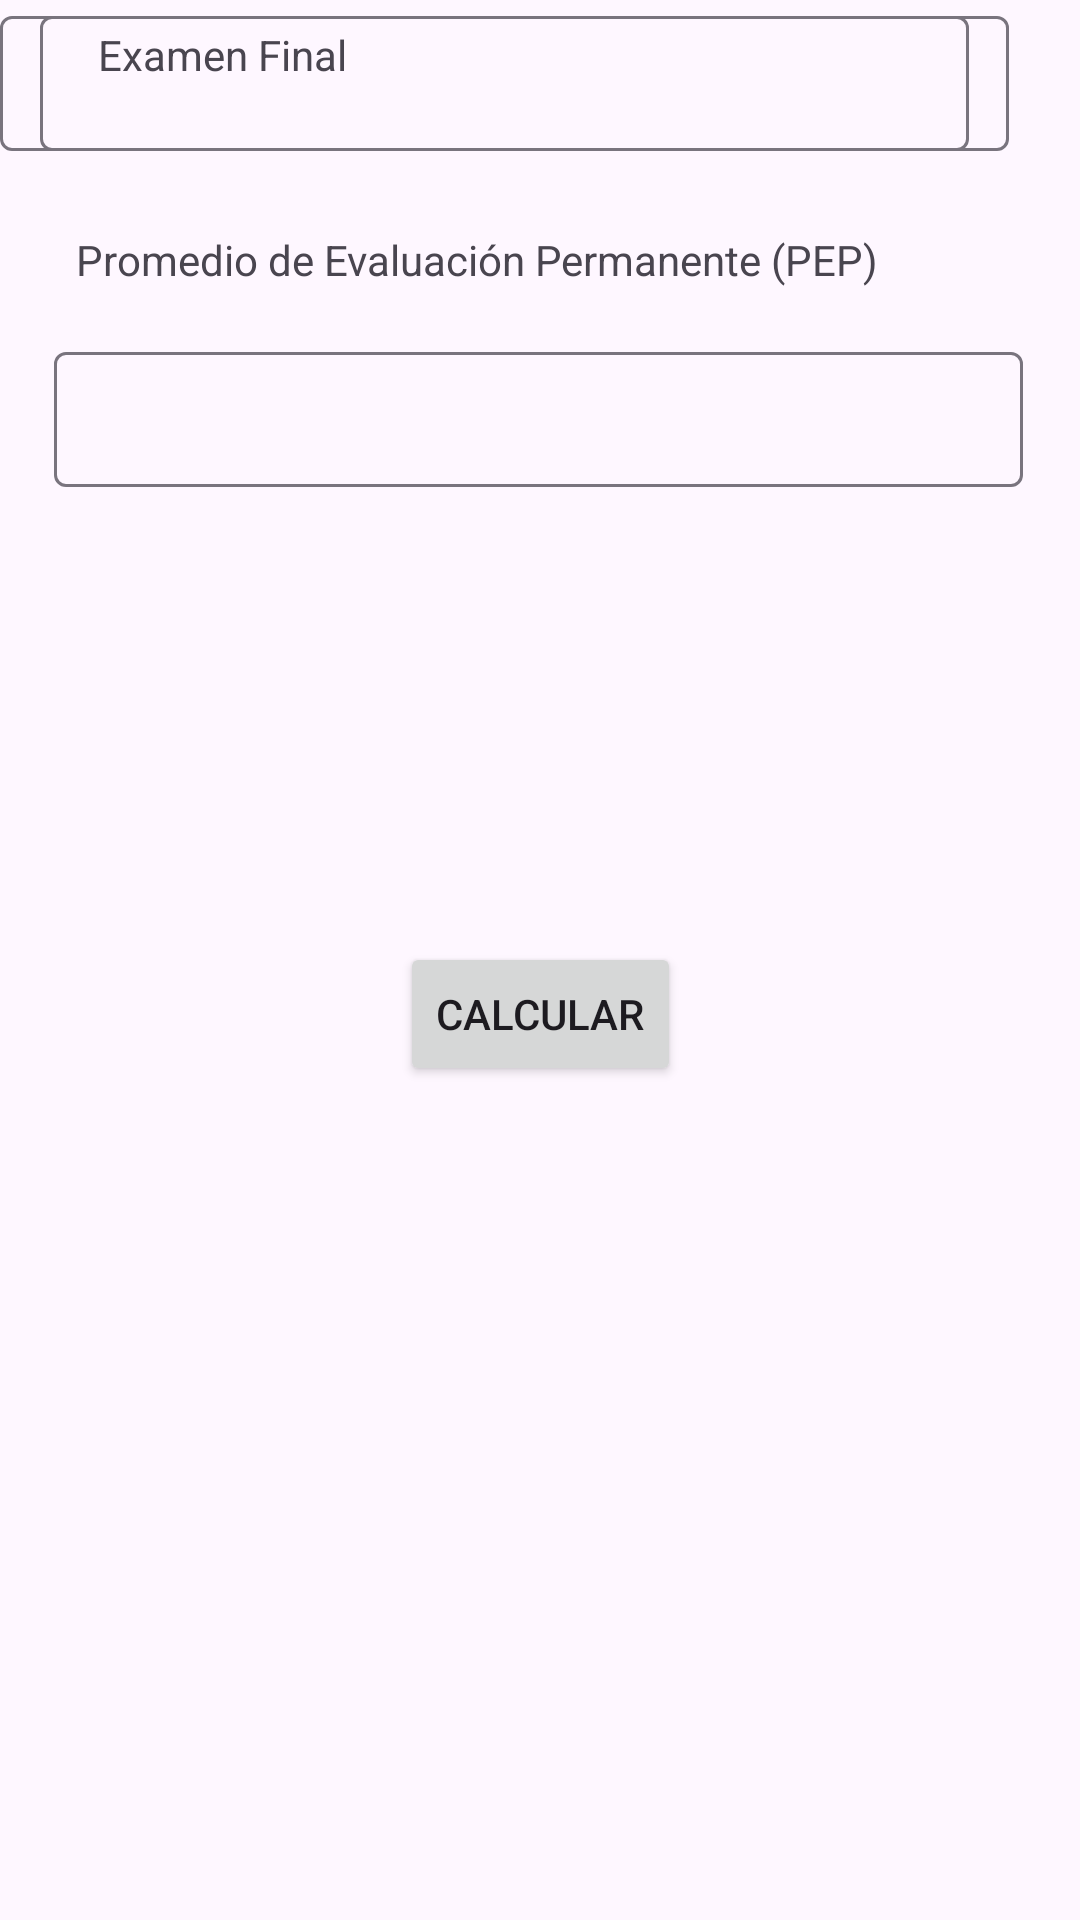

Produce the Android XML layout that renders to this screen, including the resource entries it uses.
<!-- AndroidManifest.xml: application theme Theme.PC1CARLOSCELI -->
<!-- res/layout/activity_main.xml -->
<?xml version="1.0" encoding="utf-8"?>
<androidx.constraintlayout.widget.ConstraintLayout xmlns:android="http://schemas.android.com/apk/res/android"
    xmlns:app="http://schemas.android.com/apk/res-auto"
    xmlns:tools="http://schemas.android.com/tools"
    android:layout_width="match_parent"
    android:layout_height="match_parent"
    tools:context=".MainActivity">

    <Button
        android:id="@+id/BtnCalcular"
        android:layout_width="wrap_content"
        android:layout_height="wrap_content"
        android:layout_marginBottom="132dp"
        android:text="Calcular"
        app:layout_constraintBottom_toBottomOf="parent"
        app:layout_constraintEnd_toEndOf="parent"
        app:layout_constraintStart_toStartOf="parent"
        app:layout_constraintTop_toBottomOf="@+id/textInputLayout3" />

    <TextView
        android:id="@+id/Titulo"
        android:layout_width="wrap_content"
        android:layout_height="wrap_content"
        android:layout_marginTop="16dp"
        android:layout_marginBottom="16dp"
        android:text="Cálculo de notas"
        app:layout_constraintBottom_toTopOf="@+id/TxtEP"
        app:layout_constraintEnd_toEndOf="parent"
        app:layout_constraintStart_toStartOf="parent"
        app:layout_constraintTop_toTopOf="parent" />

    <TextView
        android:id="@+id/TxtEP"
        android:layout_width="wrap_content"
        android:layout_height="wrap_content"
        android:layout_marginBottom="16dp"
        android:text="Examen Parcial"
        app:layout_constraintBottom_toTopOf="@+id/textInputLayout"
        app:layout_constraintEnd_toEndOf="parent"
        app:layout_constraintHorizontal_bias="0.123"
        app:layout_constraintStart_toStartOf="parent" />

    <com.google.android.material.textfield.TextInputLayout
        android:id="@+id/textInputLayout"
        android:layout_width="328dp"
        android:layout_height="53dp"
        tools:layout_editor_absoluteX="39dp"
        tools:layout_editor_absoluteY="149dp">

        <com.google.android.material.textfield.TextInputEditText
            android:id="@+id/TxtEP"
            android:layout_width="323dp"
            android:layout_height="45dp" />
    </com.google.android.material.textfield.TextInputLayout>

    <TextView
        android:id="@+id/textView3"
        android:layout_width="wrap_content"
        android:layout_height="wrap_content"
        android:layout_marginTop="16dp"
        android:layout_marginBottom="16dp"
        android:text="Examen Final"
        app:layout_constraintBottom_toTopOf="@+id/textInputLayout2"
        app:layout_constraintEnd_toEndOf="parent"
        app:layout_constraintHorizontal_bias="0.118"
        app:layout_constraintStart_toStartOf="parent"
        app:layout_constraintTop_toBottomOf="@+id/textInputLayout"
        app:layout_constraintVertical_bias="0.58" />

    <com.google.android.material.textfield.TextInputLayout
        android:id="@+id/textInputLayout2"
        android:layout_width="328dp"
        android:layout_height="61dp"
        app:layout_constraintEnd_toEndOf="parent"
        app:layout_constraintHorizontal_bias="0.421"
        app:layout_constraintStart_toStartOf="parent"
        tools:layout_editor_absoluteY="267dp">

        <com.google.android.material.textfield.TextInputEditText
            android:id="@+id/TxtEF"
            android:layout_width="323dp"
            android:layout_height="45dp" />
    </com.google.android.material.textfield.TextInputLayout>

    <TextView
        android:id="@+id/textView4"
        android:layout_width="wrap_content"
        android:layout_height="wrap_content"
        android:layout_marginTop="16dp"
        android:text="Promedio de Evaluación Permanente (PEP)"
        app:layout_constraintEnd_toEndOf="parent"
        app:layout_constraintHorizontal_bias="0.274"
        app:layout_constraintStart_toStartOf="parent"
        app:layout_constraintTop_toBottomOf="@+id/textInputLayout2" />

    <com.google.android.material.textfield.TextInputLayout
        android:id="@+id/textInputLayout3"
        android:layout_width="324dp"
        android:layout_height="56dp"
        android:layout_marginTop="16dp"
        app:layout_constraintEnd_toEndOf="parent"
        app:layout_constraintStart_toStartOf="parent"
        app:layout_constraintTop_toBottomOf="@+id/textView4">

        <com.google.android.material.textfield.TextInputEditText
            android:id="@+id/TxtPEP"
            android:layout_width="323dp"
            android:layout_height="45dp" />
    </com.google.android.material.textfield.TextInputLayout>

</androidx.constraintlayout.widget.ConstraintLayout>
<!-- resources referenced by this layout -->
<resources>
  <style name="Theme.PC1CARLOSCELI" parent="Base.Theme.PC1CARLOSCELI" />
  <style name="Base.Theme.PC1CARLOSCELI" parent="Theme.Material3.DayNight.NoActionBar">
          
          
      </style>
</resources>
